Run: headless pygame with SDL's dummy video driver; simulated clock (each Clock.tick advances the game by its frame time, no real sleeping); random seed 0; keys injected as events and as key.get_pressed() state; no mouse input.
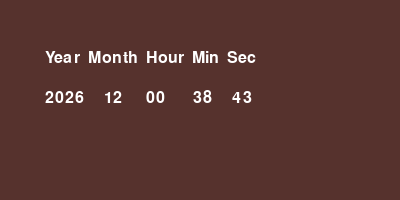
Frame 1 of 4 · flips 1–60 · no input
Frame 2 of 4 · flips 61–180 · tapped SPACE, RETURN · held RIGHT (→), D · screen unchanged from frame 1, image omitted
Frame 3 of 4 · flips 181–300 · held DOWN (↓), S · screen unchanged from frame 2, image omitted
Frame 4 of 4 · flips 301–420 · held LEFT (←), A, UP (↑), W · screen unchanged from frame 3, image omitted

The pygame program that drew these frames:

import pygame
import datetime

pygame.init()

#size
display_width=400
display_height=200

#color
black=(0,0,0)
white=(255,255,255)
background=(86,50,45)

gameDisplay=pygame.display.set_mode((display_width,display_height))
gameDisplay.fill(background)
pygame.display.set_caption('Time')

#font_style
font = pygame.font.SysFont("Times New Roman", 24)

gameExit=False 
clock=pygame.time.Clock()

def Timee():
	now=datetime.datetime.now()
	year=now.year
	month=now.month
	hour=now.hour
	minute=now.minute
	second=now.second

	text = font.render("Year  Month  Hour  Min  Sec ",True,white)
	time=font.render(str(year)+"     "+str(month).zfill(2)+"      "+str(hour).zfill(2)+"       "+str(minute).zfill(2)+"     "+str(second).zfill(2),True,white)
	gameDisplay.blit(text,(45,50))
	gameDisplay.blit(time,(45,90))


while not gameExit:
	for event in pygame.event.get():
		if event.type == pygame.QUIT:
			pygame.quit()
			quit()
	Timee()
	pygame.display.update()
	gameDisplay.fill(background)
	clock.tick(1)
